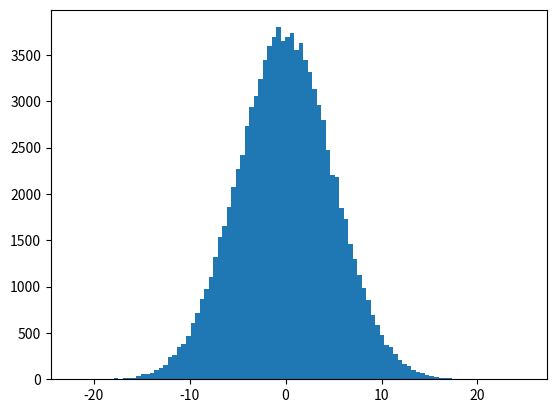

The script that saved this image:
import numpy
import matplotlib.pyplot as plt

#Create an array with 100000 random numbers, and display them using a histogram with 100 bars:
x = numpy.random.normal(0.0, 5.0, 100000)

plt.hist(x, 100)
plt.show()